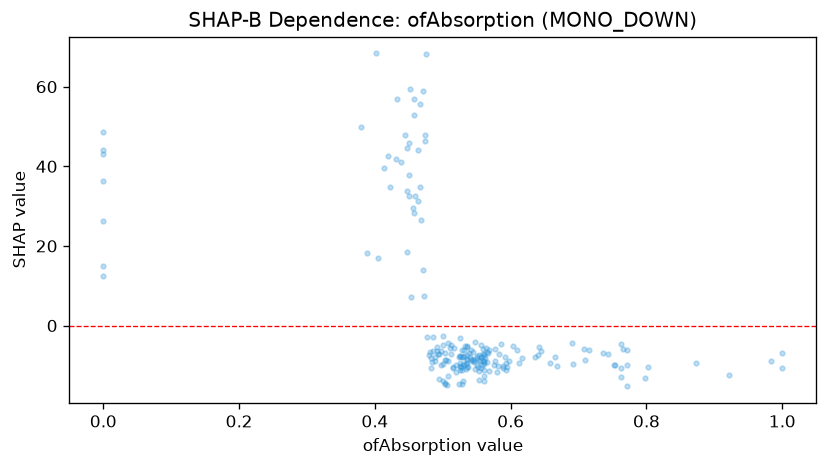

The data file committed next to this chart (first rows):
feature_value, shap_value
0.604, -5.025
0.548, -4.221
0.535, -8.624
0.5, -2.718
0.456, 29.47
0.565, -9.196
0.557, -7.802
0.557, -4.906
0.691, -4.463
0.984, -8.906
0.56, -11.25
0.553, -13.64
0.561, -9.091
0.519, -11.59
0.474, 46.36
0.438, 40.96
0.644, -6.414
0.716, -6.022
0.766, -5.773
0.422, 34.71
0.45, 32.6
0.526, -3.122
0.709, -8.762
0.873, -9.381
0.593, -9.395
0.536, -5.025
0.497, -9.93
0.762, -4.735
0.641, -5.282
0.0, 12.37
0.529, -7.888
0.552, -10.34
0.503, -8.588
0.536, -9.321
0.752, -9.917
0.483, -8.248
0.495, -13.54
0.464, 44.01
0.458, 56.91
0.488, -8.976
0.485, -2.87
0.658, -9.423
0.451, 37.9
0.453, 7.217
0.708, -5.837
0.586, -4.664
0.771, -9.936
0.536, -8.31
0.389, 18.29
0.493, -7.194
0.551, -7.596
0.0, 26.17
0.54, -7.857
0.557, -8.018
0.61, -6.061
0.588, -10.06
0.58, -11.57
0.506, -14.87
0.534, -10.82
0.565, -6.601
... 142 more rows
